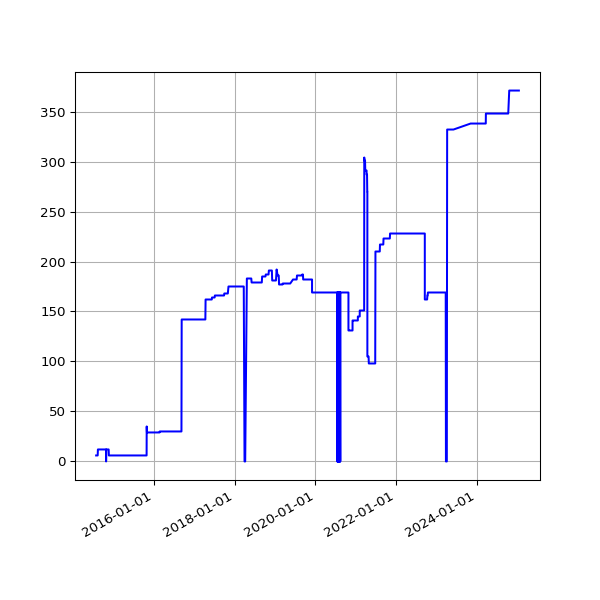

The file beside this chart, header and first rows:
date, value
2014-07-30 02:44:11 +0100, 6
2014-07-31 02:37:16 +0100, 6
2014-08-01 02:45:26 +0100, 6
2014-08-02 02:34:49 +0100, 6
2014-08-03 03:05:19 +0100, 6
2014-08-04 02:45:32 +0100, 6
2014-08-05 02:45:33 +0100, 6
2014-08-06 02:43:20 +0100, 6
2014-08-07 02:41:52 +0100, 6
2014-08-08 02:43:24 +0100, 6
2014-08-09 02:35:17 +0100, 6
2014-08-10 02:37:17 +0100, 6
2014-08-11 02:49:09 +0100, 6
2014-08-12 02:36:56 +0100, 6
2014-08-13 02:41:52 +0100, 6
2014-08-14 02:39:20 +0100, 12
2014-08-15 02:40:32 +0100, 12
2014-08-16 02:39:22 +0100, 12
2014-08-17 02:37:23 +0100, 12
2014-08-18 02:40:14 +0100, 12
2014-08-19 02:41:31 +0100, 12
2014-08-20 02:41:02 +0100, 12
2014-08-21 02:46:25 +0100, 12
2014-08-22 02:42:42 +0100, 12
2014-08-23 02:49:08 +0100, 12
2014-08-24 02:41:34 +0100, 12
2014-08-25 02:44:26 +0100, 12
2014-08-26 02:45:33 +0100, 12
2014-08-27 02:47:23 +0100, 12
2014-08-28 02:45:45 +0100, 12
2014-08-29 02:52:17 +0100, 12
2014-08-30 02:41:53 +0100, 12
2014-08-31 02:41:54 +0100, 12
2014-09-01 02:41:45 +0100, 12
2014-09-02 02:56:38 +0100, 12
2014-09-03 02:53:41 +0100, 12
2014-09-04 03:09:09 +0100, 12
2014-09-05 02:53:14 +0100, 12
2014-09-06 02:45:18 +0100, 12
2014-09-07 02:42:16 +0100, 12
2014-09-08 03:37:13 +0100, 12
2014-09-09 02:50:39 +0100, 12
2014-09-10 02:53:39 +0100, 12
2014-09-11 03:39:38 +0100, 12
2014-09-12 02:44:06 +0100, 12
2014-09-13 02:45:19 +0100, 12
2014-09-14 02:46:09 +0100, 12
2014-09-15 02:51:21 +0100, 12
2014-09-16 02:51:21 +0100, 12
2014-09-17 02:50:45 +0100, 12
2014-09-18 02:52:25 +0100, 12
2014-09-19 02:50:21 +0100, 12
2014-09-20 02:42:56 +0100, 12
2014-09-21 02:40:59 +0100, 12
2014-09-22 02:50:35 +0100, 12
2014-09-23 02:41:41 +0100, 12
2014-09-24 02:44:22 +0100, 12
2014-09-25 02:55:33 +0100, 12
2014-09-26 02:52:05 +0100, 12
2014-09-27 02:42:14 +0100, 12
... 3,497 more rows
